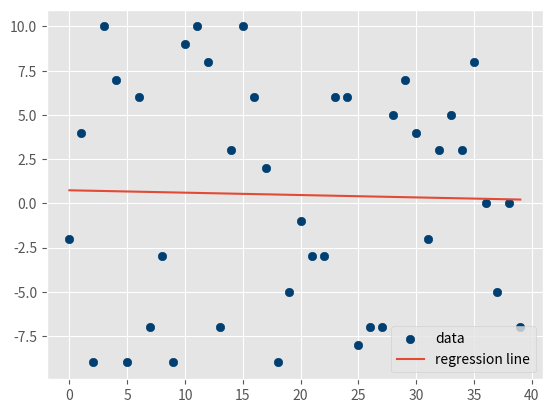

The script that saved this image:
import numpy as np
import matplotlib.pyplot as plt
import random

from statistics import mean
from matplotlib import style

style.use('ggplot')

#xs = np.array([1, 2, 3, 4, 5], dtype=np.float64)
#ys = np.array([5, 4, 6, 5, 6], dtype=np.float64)


def best_fit_slope(xs, ys):
    m = (((mean(xs)*mean(ys)) - mean(xs*ys))
         / ((mean(xs)**2) - mean(xs**2)))

    b = mean(ys) - m*mean(xs)
    return m, b


def squared_error(ys_orig, ys_line):
    return sum((ys_line - ys_orig) * (ys_line - ys_orig))


def coefficient_of_determination(ys_orig, ys_line):
    y_mean_line = [mean(ys_orig) for y in ys_orig]
    squared_error_regr = squared_error(ys_orig, ys_line)
    squared_error_y_mean = squared_error(ys_orig, y_mean_line)

    return 1 - (squared_error_regr/squared_error_y_mean)

def create_dataset(hm, variance, step=2, correlation=False):
    val = 1
    ys = []

    for i in range(hm):
        y = val + random.randrange(-variance, variance)
        ys.append(y)

        if correlation and correlation == 'pos':
            val += step

        elif correlation and correlation == 'neg':
            val -= step

    xs = [i for i in range(len(ys))]

    return np.array(xs, dtype=np.float64), np.array(ys, dtype=np.float64)


xs, ys = create_dataset(40, 10, 2)

m, b = best_fit_slope(xs, ys)
regression_line = [(m*x)+b for x in xs]



#predict_x = 7
#predict_y = (m*predict_x) + b


r_squared = coefficient_of_determination(ys, regression_line)
print(r_squared)

plt.scatter(xs, ys, color='#003F72', label='data')
#plt.scatter(predict_x, predict_y, color='g', label='predict')
plt.plot(xs, regression_line, label='regression line')
plt.legend(loc=4)
plt.show()